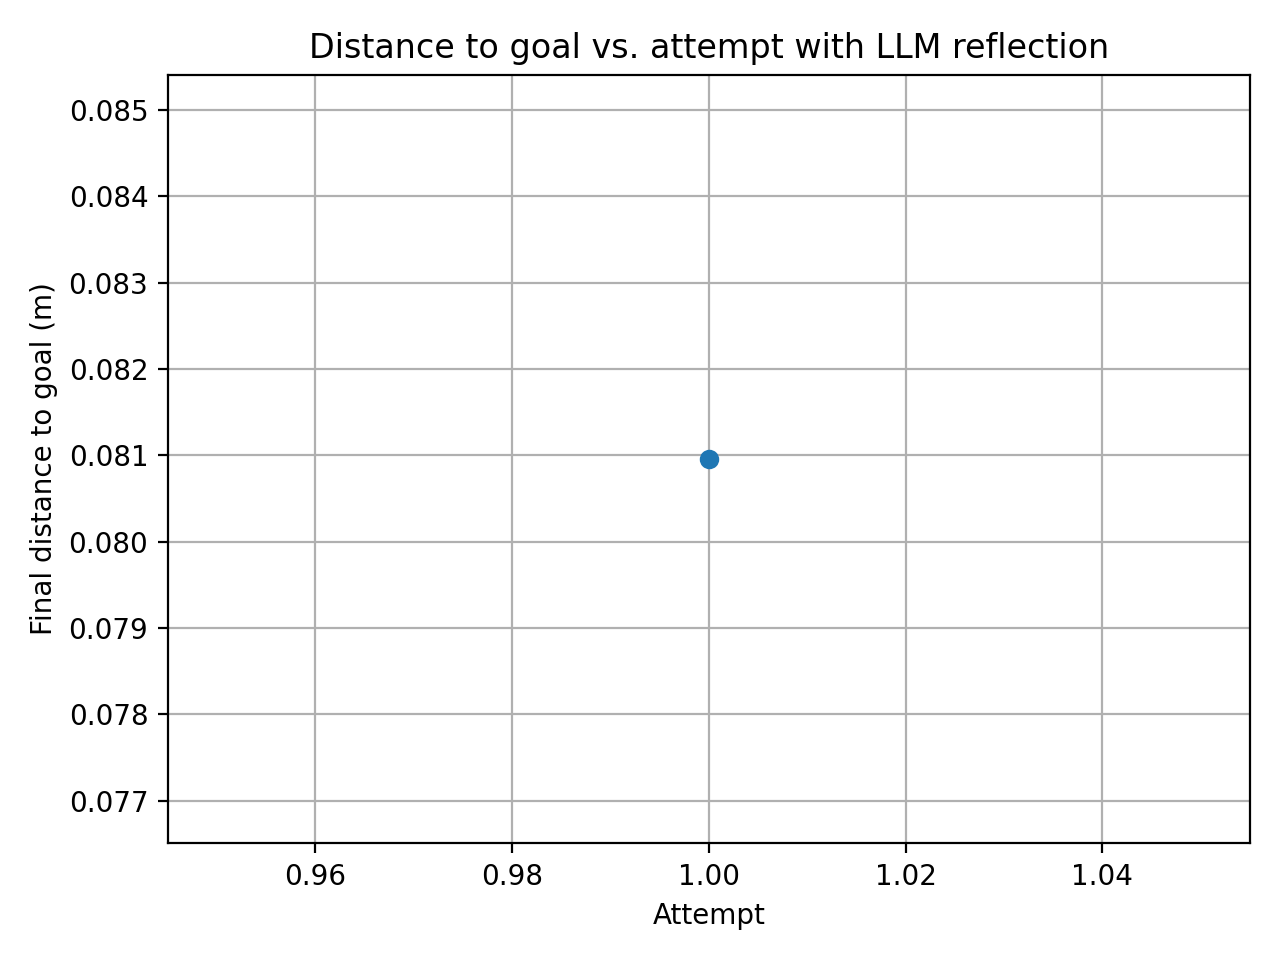

The table this chart was drawn from, first rows:
attempt, final_distance_m
1, 0.08096
